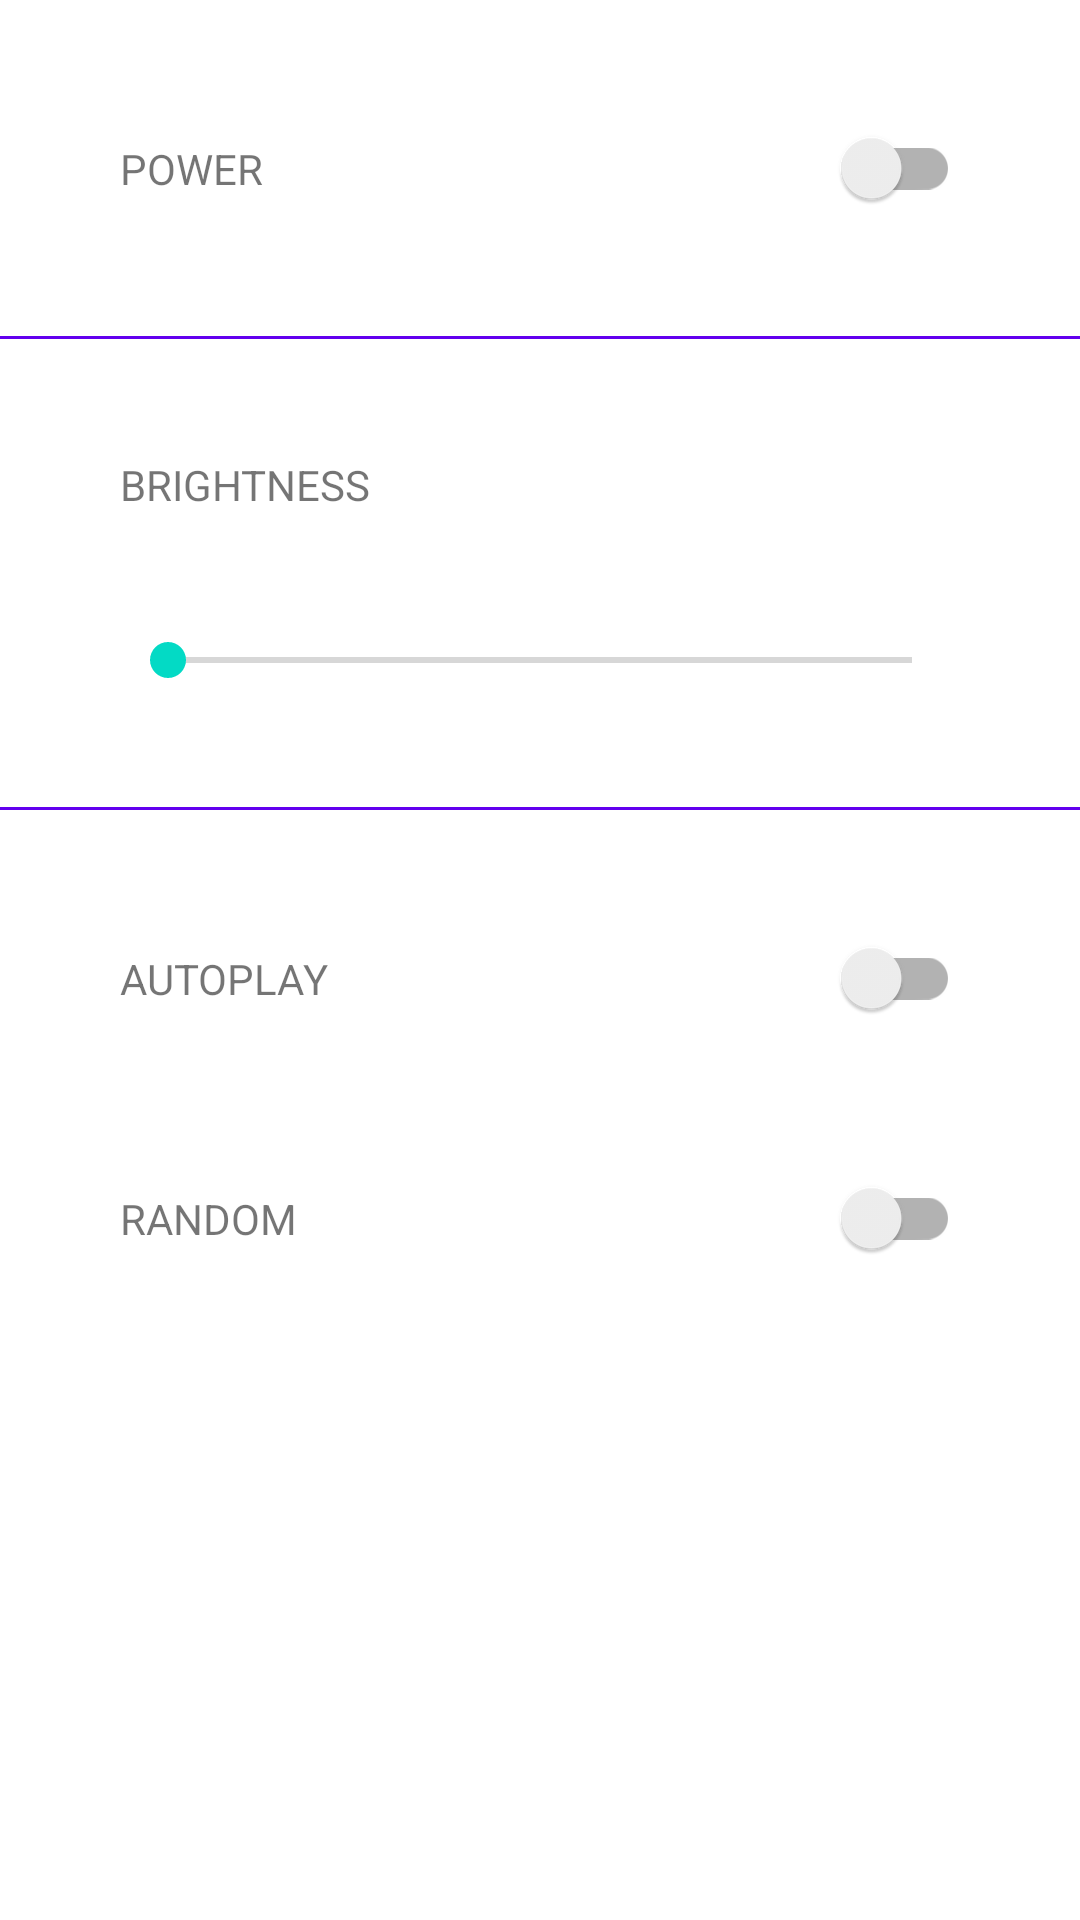

Android layout source for this screen:
<!-- AndroidManifest.xml: application theme Theme.EugeneTwink -->
<!-- res/layout/fragment_setting.xml -->
<?xml version="1.0" encoding="utf-8"?>
<ScrollView xmlns:android="http://schemas.android.com/apk/res/android"
    xmlns:app="http://schemas.android.com/apk/res-auto"
    xmlns:tools="http://schemas.android.com/tools"
    android:layout_width="match_parent"
    android:layout_height="match_parent"
    android:layout_marginBottom="?attr/actionBarSize"
    tools:context=".ui.setting.SettingFragment"
    tools:ignore="SpeakableTextPresentCheck">

    <androidx.constraintlayout.widget.ConstraintLayout
        android:layout_width="match_parent"
        android:layout_height="wrap_content">

        <androidx.constraintlayout.widget.ConstraintLayout
            android:id="@+id/contaner_power"
            android:layout_width="match_parent"
            android:layout_height="wrap_content"
            android:paddingHorizontal="@dimen/horizontal_margin"
            android:paddingVertical="@dimen/vertical_margin"
            app:layout_constraintEnd_toEndOf="parent"
            app:layout_constraintStart_toStartOf="parent"
            app:layout_constraintTop_toTopOf="parent">

            <com.google.android.material.textview.MaterialTextView
                android:layout_width="wrap_content"
                android:layout_height="wrap_content"
                android:text="@string/text_power"
                android:textAllCaps="true"
                app:layout_constraintBottom_toBottomOf="@id/power"
                app:layout_constraintStart_toStartOf="parent"
                app:layout_constraintTop_toTopOf="@id/power" />

            <androidx.appcompat.widget.SwitchCompat
                android:id="@+id/power"
                android:layout_width="wrap_content"
                android:layout_height="wrap_content"
                android:contentDescription="@string/text_power"
                app:layout_constraintBottom_toBottomOf="parent"
                app:layout_constraintEnd_toEndOf="parent"
                app:layout_constraintTop_toTopOf="parent" />

        </androidx.constraintlayout.widget.ConstraintLayout>

        <View
            android:id="@+id/separator_one"
            android:layout_width="match_parent"
            android:layout_height="1dp"
            android:background="?attr/colorPrimary"
            app:layout_constraintTop_toBottomOf="@id/contaner_power" />

        <androidx.constraintlayout.widget.ConstraintLayout
            android:id="@+id/contaner_bright"
            android:layout_width="match_parent"
            android:layout_height="wrap_content"
            android:paddingHorizontal="@dimen/horizontal_margin"
            android:paddingVertical="40dp"
            app:layout_constraintEnd_toEndOf="parent"
            app:layout_constraintStart_toStartOf="parent"
            app:layout_constraintTop_toTopOf="@id/separator_one">

            <com.google.android.material.textview.MaterialTextView
                android:id="@+id/title_bright"
                android:layout_width="wrap_content"
                android:layout_height="wrap_content"
                android:text="@string/text_bright"
                android:textAllCaps="true"
                app:layout_constraintStart_toStartOf="parent"
                app:layout_constraintTop_toTopOf="parent" />

            <androidx.appcompat.widget.AppCompatSeekBar
                android:id="@+id/bright"
                android:layout_width="match_parent"
                android:layout_height="wrap_content"
                android:layout_marginTop="@dimen/horizontal_margin"
                android:contentDescription="@string/text_bright"
                app:layout_constraintEnd_toEndOf="parent"
                app:layout_constraintStart_toStartOf="parent"
                app:layout_constraintTop_toBottomOf="@id/title_bright" />

        </androidx.constraintlayout.widget.ConstraintLayout>

        <View
            android:id="@+id/separator_two"
            android:layout_width="match_parent"
            android:layout_height="1dp"
            android:background="?attr/colorPrimary"
            app:layout_constraintTop_toBottomOf="@id/contaner_bright" />

        <androidx.constraintlayout.widget.ConstraintLayout
            android:layout_width="match_parent"
            android:layout_height="wrap_content"
            android:paddingHorizontal="@dimen/horizontal_margin"
            android:paddingVertical="@dimen/vertical_margin"
            app:layout_constraintEnd_toEndOf="parent"
            app:layout_constraintStart_toStartOf="parent"
            app:layout_constraintTop_toBottomOf="@id/separator_two">

            <androidx.constraintlayout.widget.ConstraintLayout
                android:id="@+id/contaner_autoplay"
                android:layout_width="match_parent"
                android:layout_height="wrap_content"
                app:layout_constraintEnd_toEndOf="parent"
                app:layout_constraintStart_toStartOf="parent"
                app:layout_constraintTop_toTopOf="parent">

                <com.google.android.material.textview.MaterialTextView
                    android:layout_width="wrap_content"
                    android:layout_height="wrap_content"
                    android:text="@string/text_autoplay"
                    android:textAllCaps="true"
                    app:layout_constraintBottom_toBottomOf="@id/autoplay"
                    app:layout_constraintStart_toStartOf="parent"
                    app:layout_constraintTop_toTopOf="@id/autoplay" />

                <androidx.appcompat.widget.SwitchCompat
                    android:id="@+id/autoplay"
                    android:layout_width="wrap_content"
                    android:layout_height="wrap_content"
                    android:contentDescription="@string/text_autoplay"
                    app:layout_constraintBottom_toBottomOf="parent"
                    app:layout_constraintEnd_toEndOf="parent"
                    app:layout_constraintTop_toTopOf="parent" />

            </androidx.constraintlayout.widget.ConstraintLayout>

            <androidx.constraintlayout.widget.ConstraintLayout
                android:layout_width="match_parent"
                android:layout_height="wrap_content"
                android:layout_marginTop="@dimen/vertical_margin"
                app:layout_constraintEnd_toEndOf="parent"
                app:layout_constraintStart_toStartOf="parent"
                app:layout_constraintTop_toBottomOf="@id/contaner_autoplay">

                <com.google.android.material.textview.MaterialTextView
                    android:layout_width="wrap_content"
                    android:layout_height="wrap_content"
                    android:text="@string/text_random"
                    android:textAllCaps="true"
                    app:layout_constraintBottom_toBottomOf="@id/random"
                    app:layout_constraintStart_toStartOf="parent"
                    app:layout_constraintTop_toTopOf="@id/random" />

                <androidx.appcompat.widget.SwitchCompat
                    android:id="@+id/random"
                    android:layout_width="wrap_content"
                    android:layout_height="wrap_content"
                    android:contentDescription="@string/text_random"
                    app:layout_constraintBottom_toBottomOf="parent"
                    app:layout_constraintEnd_toEndOf="parent"
                    app:layout_constraintTop_toTopOf="parent" />

            </androidx.constraintlayout.widget.ConstraintLayout>

        </androidx.constraintlayout.widget.ConstraintLayout>

    </androidx.constraintlayout.widget.ConstraintLayout>

</ScrollView>
<!-- resources referenced by this layout -->
<resources>
  <dimen name="horizontal_margin">40dp</dimen>
  <dimen name="vertical_margin">32dp</dimen>
  <string name="text_autoplay">Autoplay</string>
  <string name="text_bright">Brightness</string>
  <string name="text_power">Power</string>
  <string name="text_random">Random</string>
  <style name="Theme.EugeneTwink" parent="Theme.MaterialComponents.DayNight.DarkActionBar">
          
          <item name="colorPrimary">@color/purple_500</item>
          <item name="colorPrimaryVariant">@color/purple_700</item>
          <item name="colorOnPrimary">@color/white</item>
          
          <item name="colorSecondary">@color/teal_200</item>
          <item name="colorSecondaryVariant">@color/teal_700</item>
          <item name="colorOnSecondary">@color/black</item>
          
          <item name="android:statusBarColor">?attr/colorPrimaryVariant</item>
          
      </style>
  <!-- not gathered from this repository: default colours our renderer supplied (Android Studio template values) -->
  <color name="purple_500">#FF6200EE</color>
  <color name="purple_700">#FF3700B3</color>
  <color name="teal_200">#FF03DAC5</color>
  <color name="teal_700">#FF018786</color>
  <color name="black">#FF000000</color>
  <color name="white">#FFFFFFFF</color>
</resources>
